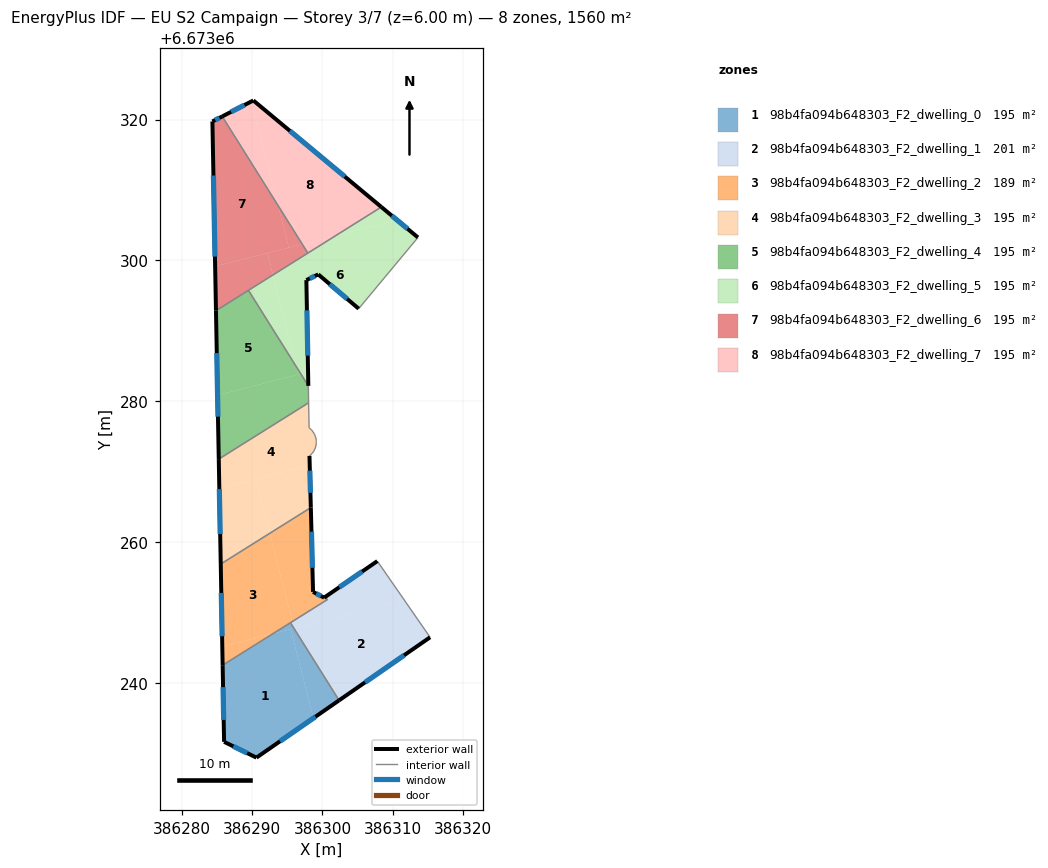
=== STOREY PLAN SPEC (per zone: floor XY polygon, exterior-wall plan segments, windows/doors) ===
zone 1: 98b4fa094b648303_F2_dwelling_0  (195.0 m²)
  floor: (386295.48, 6673247.67) (386298.70, 6673235.02) (386290.63, 6673229.42) (386286.04, 6673231.67) (386285.83, 6673242.54) (386293.00, 6673247.04)
  floor: (386295.95, 6673247.78) (386302.36, 6673237.55) (386298.70, 6673235.02) (386295.48, 6673247.67)
  floor: (386295.46, 6673248.57) (386295.95, 6673247.78) (386293.00, 6673247.04)
  exterior wall: (386285.83, 6673242.54) – (386286.04, 6673231.67)  [10.9 m]
    window: (386285.89, 6673239.43) – (386285.98, 6673234.77)  [6.0 m²]
  exterior wall: (386290.63, 6673229.42) – (386302.36, 6673237.55)  [14.3 m]
    window: (386293.98, 6673231.75) – (386299.01, 6673235.23)  [7.9 m²]
  exterior wall: (386286.04, 6673231.67) – (386290.63, 6673229.42)  [5.1 m]
    window: (386287.35, 6673231.03) – (386289.32, 6673230.06)  [2.8 m²]
  interior walls: 2
zone 2: 98b4fa094b648303_F2_dwelling_1  (201.1 m²)
  floor: (386311.63, 6673251.78) (386315.28, 6673246.51) (386302.36, 6673237.55) (386295.95, 6673247.78)
  floor: (386307.79, 6673257.32) (386311.63, 6673251.78) (386295.95, 6673247.79) (386295.71, 6673248.73) (386300.73, 6673251.88) (386298.67, 6673252.95) (386300.24, 6673252.13)
  floor: (386295.71, 6673248.73) (386295.95, 6673247.79) (386295.46, 6673248.57)
  exterior wall: (386300.24, 6673252.13) – (386298.67, 6673252.95)  [1.8 m]
    window: (386299.79, 6673252.37) – (386299.12, 6673252.71)  [1.0 m²]
  exterior wall: (386307.79, 6673257.32) – (386300.24, 6673252.13)  [9.2 m]
    window: (386305.63, 6673255.84) – (386302.40, 6673253.61)  [5.0 m²]
  exterior wall: (386302.36, 6673237.55) – (386315.28, 6673246.51)  [15.7 m]
    window: (386306.05, 6673240.11) – (386311.59, 6673243.95)  [8.7 m²]
  interior walls: 4
zone 3: 98b4fa094b648303_F2_dwelling_2  (189.0 m²)
  floor: (386292.52, 6673261.26) (386295.71, 6673248.73) (386293.00, 6673247.03) (386285.78, 6673245.20) (386285.56, 6673256.90)
  floor: (386293.00, 6673247.03) (386285.83, 6673242.54) (386285.78, 6673245.20)
  floor: (386298.35, 6673264.92) (386298.67, 6673252.95) (386300.73, 6673251.88) (386295.71, 6673248.73) (386292.52, 6673261.26)
  exterior wall: (386285.56, 6673256.90) – (386285.83, 6673242.54)  [14.4 m]
    window: (386285.64, 6673252.80) – (386285.76, 6673246.65)  [7.9 m²]
  exterior wall: (386298.67, 6673252.95) – (386298.35, 6673264.92)  [12.0 m]
    window: (386298.58, 6673256.37) – (386298.44, 6673261.50)  [6.6 m²]
  exterior wall: (386298.67, 6673252.94) – (386298.67, 6673252.95)  [0.0 m]
  interior walls: 4
zone 4: 98b4fa094b648303_F2_dwelling_3  (195.0 m²)
  floor: (386298.04, 6673279.79) (386298.11, 6673276.23) (386298.22, 6673276.14) (386298.46, 6673275.92) (386298.67, 6673275.67) (386298.84, 6673275.39) (386298.97, 6673275.10) (386299.07, 6673274.79) (386299.12, 6673274.47) (386299.13, 6673274.25) (386299.13, 6673274.15) (386299.10, 6673273.83) (386299.03, 6673273.51) (386298.92, 6673273.21) (386298.77, 6673272.92) (386298.58, 6673272.66) (386298.36, 6673272.42) (386298.16, 6673272.25) (386298.19, 6673270.92) (386285.36, 6673267.66) (386285.28, 6673271.80)
  floor: (386290.56, 6673268.98) (386292.52, 6673261.26) (386285.56, 6673256.90) (386285.36, 6673267.66)
  floor: (386298.19, 6673270.92) (386298.35, 6673264.92) (386292.52, 6673261.26) (386290.56, 6673268.98)
  exterior wall: (386298.35, 6673264.92) – (386298.16, 6673272.25)  [7.3 m]
    window: (386298.30, 6673267.01) – (386298.21, 6673270.16)  [4.0 m²]
  exterior wall: (386285.28, 6673271.80) – (386285.56, 6673256.90)  [14.9 m]
    window: (386285.36, 6673267.54) – (386285.48, 6673261.16)  [8.2 m²]
  interior walls: 19
zone 5: 98b4fa094b648303_F2_dwelling_4  (195.0 m²)
  floor: (386296.94, 6673283.88) (386298.00, 6673282.20) (386298.04, 6673279.79) (386285.28, 6673271.80) (386285.11, 6673280.88)
  floor: (386289.50, 6673295.76) (386296.29, 6673284.92) (386296.57, 6673283.79) (386285.11, 6673280.88) (386284.89, 6673292.87)
  floor: (386296.29, 6673284.92) (386296.94, 6673283.89) (386296.57, 6673283.79)
  exterior wall: (386284.89, 6673292.87) – (386285.28, 6673271.80)  [21.1 m]
    window: (386285.00, 6673286.85) – (386285.17, 6673277.82)  [11.6 m²]
  interior walls: 4
zone 6: 98b4fa094b648303_F2_dwelling_5  (195.0 m²)
  floor: (386313.56, 6673303.26) (386305.15, 6673293.15) (386299.41, 6673298.01) (386297.72, 6673297.21) (386297.96, 6673284.14) (386296.94, 6673283.89) (386296.29, 6673284.92) (386292.97, 6673297.94) (386301.85, 6673303.50) (386310.60, 6673305.73)
  floor: (386310.60, 6673305.73) (386301.85, 6673303.50) (386308.36, 6673307.58)
  floor: (386297.96, 6673284.14) (386298.00, 6673282.20) (386296.94, 6673283.88)
  floor: (386292.97, 6673297.94) (386296.29, 6673284.92) (386289.50, 6673295.76)
  exterior wall: (386313.56, 6673303.26) – (386308.36, 6673307.58)  [6.8 m]
    window: (386312.07, 6673304.50) – (386309.85, 6673306.35)  [3.7 m²]
  exterior wall: (386299.41, 6673298.01) – (386305.15, 6673293.15)  [7.5 m]
    window: (386301.05, 6673296.63) – (386303.51, 6673294.54)  [4.1 m²]
  exterior wall: (386297.72, 6673297.21) – (386299.41, 6673298.01)  [1.9 m]
    window: (386298.20, 6673297.44) – (386298.92, 6673297.78)  [1.0 m²]
  exterior wall: (386298.00, 6673282.20) – (386297.72, 6673297.21)  [15.0 m]
    window: (386297.92, 6673286.48) – (386297.80, 6673292.92)  [8.3 m²]
  interior walls: 4
zone 7: 98b4fa094b648303_F2_dwelling_6  (195.0 m²)
  floor: (386292.18, 6673301.04) (386292.97, 6673297.94) (386284.89, 6673292.87) (386284.77, 6673299.15)
  floor: (386285.77, 6673320.44) (386293.71, 6673307.77) (386295.23, 6673301.82) (386284.77, 6673299.15) (386284.38, 6673319.73)
  floor: (386297.14, 6673302.30) (386297.93, 6673301.04) (386292.97, 6673297.94) (386292.18, 6673301.04)
  floor: (386293.71, 6673307.77) (386297.14, 6673302.30) (386295.23, 6673301.82)
  exterior wall: (386285.77, 6673320.44) – (386284.38, 6673319.73)  [1.6 m]
    window: (386285.37, 6673320.24) – (386284.78, 6673319.93)  [0.9 m²]
  exterior wall: (386284.38, 6673319.73) – (386284.89, 6673292.87)  [26.9 m]
    window: (386284.53, 6673312.05) – (386284.74, 6673300.54)  [14.8 m²]
  interior walls: 3
zone 8: 98b4fa094b648303_F2_dwelling_7  (195.0 m²)
  floor: (386308.36, 6673307.58) (386301.85, 6673303.50) (386297.14, 6673302.30) (386293.71, 6673307.77) (386289.94, 6673322.58) (386290.19, 6673322.71)
  floor: (386289.94, 6673322.58) (386293.71, 6673307.77) (386285.77, 6673320.44)
  floor: (386301.85, 6673303.50) (386297.93, 6673301.04) (386297.14, 6673302.30)
  exterior wall: (386290.19, 6673322.71) – (386285.77, 6673320.44)  [5.0 m]
    window: (386288.93, 6673322.06) – (386287.03, 6673321.09)  [2.7 m²]
  exterior wall: (386308.36, 6673307.58) – (386290.19, 6673322.71)  [23.6 m]
    window: (386303.17, 6673311.90) – (386295.38, 6673318.39)  [13.0 m²]
  interior walls: 2

=== DERIVED (storey summary) ===
Building: EU S2 Campaign
Storey: 3 of 7  (floor level z = 6.00 m)
Storey gross floor area: 1560.1 m²
Zones on this storey: 8
  - 98b4fa094b648303_F2_dwelling_0: floor 195.0 m²; exterior wall 30.3 m (90.8 m²); 3 window(s) 16.7 m²; WWR 18.4%
  - 98b4fa094b648303_F2_dwelling_1: floor 201.1 m²; exterior wall 26.6 m (79.9 m²); 3 window(s) 14.7 m²; WWR 18.4%
  - 98b4fa094b648303_F2_dwelling_2: floor 189.0 m²; exterior wall 26.3 m (79.0 m²); 2 window(s) 14.5 m²; WWR 18.4%
  - 98b4fa094b648303_F2_dwelling_3: floor 195.0 m²; exterior wall 22.2 m (66.7 m²); 2 window(s) 12.3 m²; WWR 18.4%
  - 98b4fa094b648303_F2_dwelling_4: floor 195.0 m²; exterior wall 21.1 m (63.2 m²); 1 window(s) 11.6 m²; WWR 18.4%
  - 98b4fa094b648303_F2_dwelling_5: floor 195.0 m²; exterior wall 31.2 m (93.5 m²); 4 window(s) 17.2 m²; WWR 18.4%
  - 98b4fa094b648303_F2_dwelling_6: floor 195.0 m²; exterior wall 28.4 m (85.3 m²); 2 window(s) 15.7 m²; WWR 18.4%
  - 98b4fa094b648303_F2_dwelling_7: floor 195.0 m²; exterior wall 28.6 m (85.8 m²); 2 window(s) 15.8 m²; WWR 18.4%
Zone adjacency (shared interzone walls):
  - 98b4fa094b648303_F2_dwelling_0 ↔ 98b4fa094b648303_F2_dwelling_1
  - 98b4fa094b648303_F2_dwelling_0 ↔ 98b4fa094b648303_F2_dwelling_2
  - 98b4fa094b648303_F2_dwelling_1 ↔ 98b4fa094b648303_F2_dwelling_2
  - 98b4fa094b648303_F2_dwelling_2 ↔ 98b4fa094b648303_F2_dwelling_3
  - 98b4fa094b648303_F2_dwelling_3 ↔ 98b4fa094b648303_F2_dwelling_4
  - 98b4fa094b648303_F2_dwelling_4 ↔ 98b4fa094b648303_F2_dwelling_5
  - 98b4fa094b648303_F2_dwelling_4 ↔ 98b4fa094b648303_F2_dwelling_6
  - 98b4fa094b648303_F2_dwelling_5 ↔ 98b4fa094b648303_F2_dwelling_6
  - 98b4fa094b648303_F2_dwelling_5 ↔ 98b4fa094b648303_F2_dwelling_7
  - 98b4fa094b648303_F2_dwelling_6 ↔ 98b4fa094b648303_F2_dwelling_7